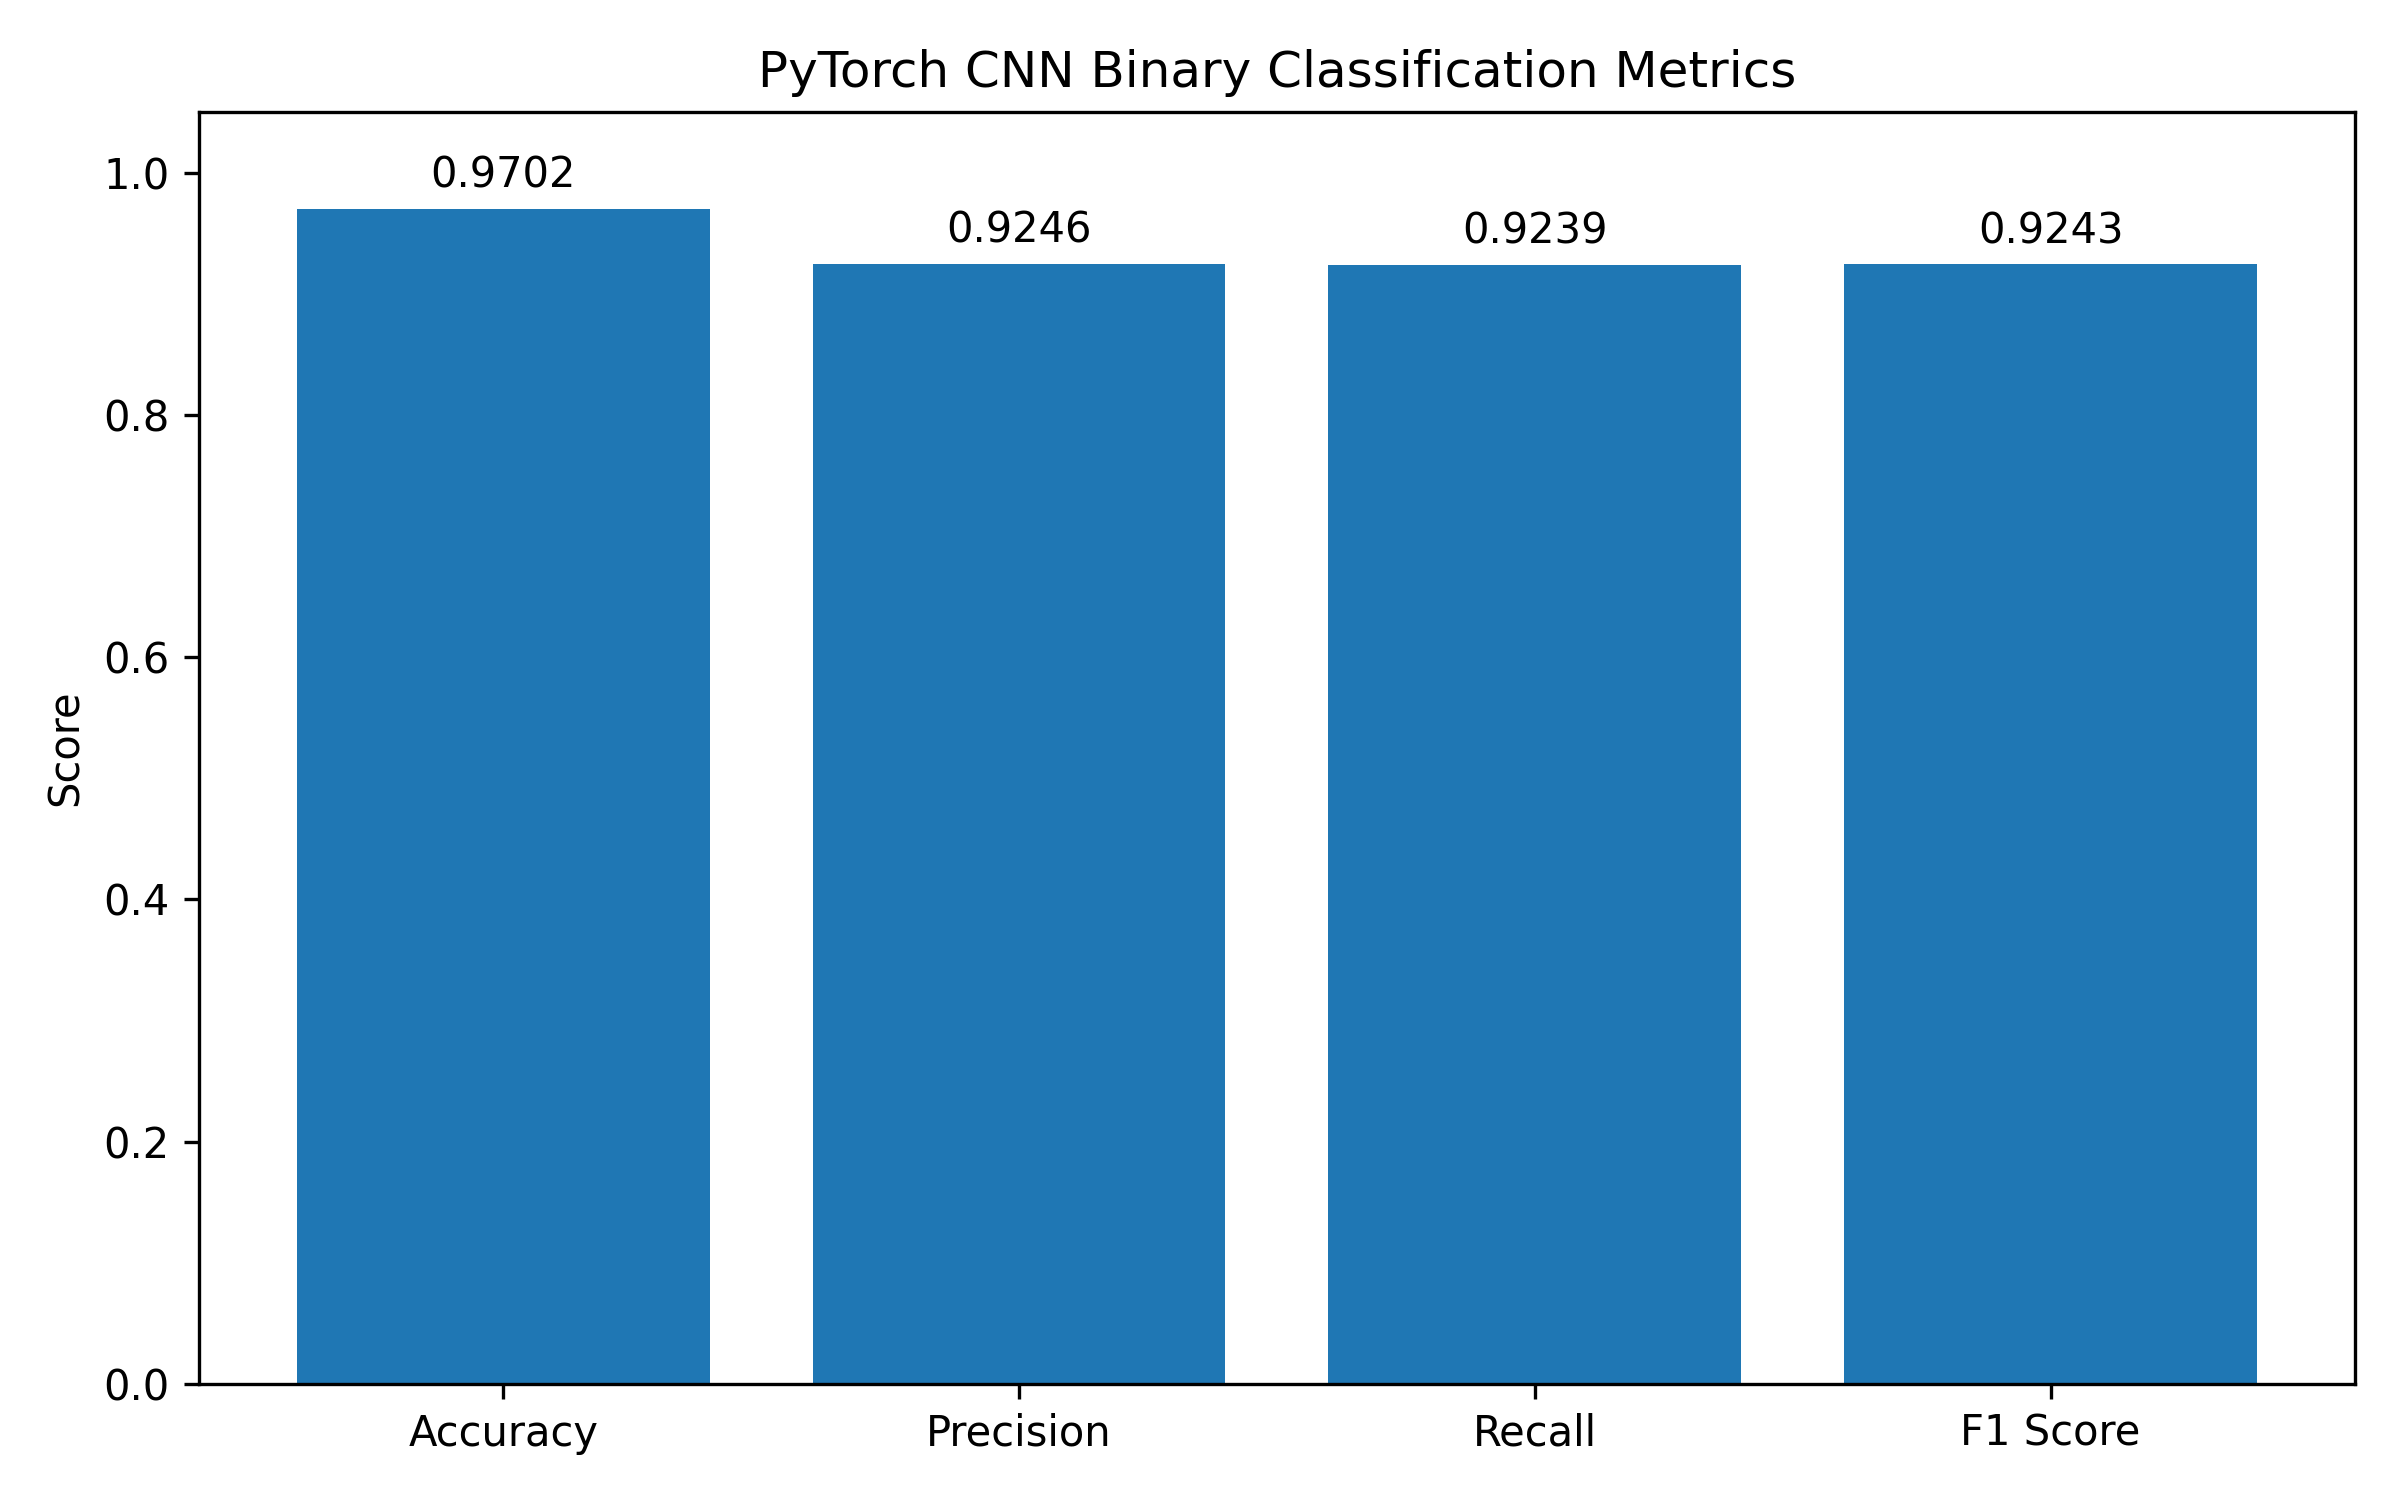

Source data for this figure (header and first rows):
model, accuracy, precision, recall, f1_score, sample_size, max_epochs, best_epoch
PyTorch CNN, 0.9702, 0.9246, 0.9239, 0.9243, 2827761, 100, 16
